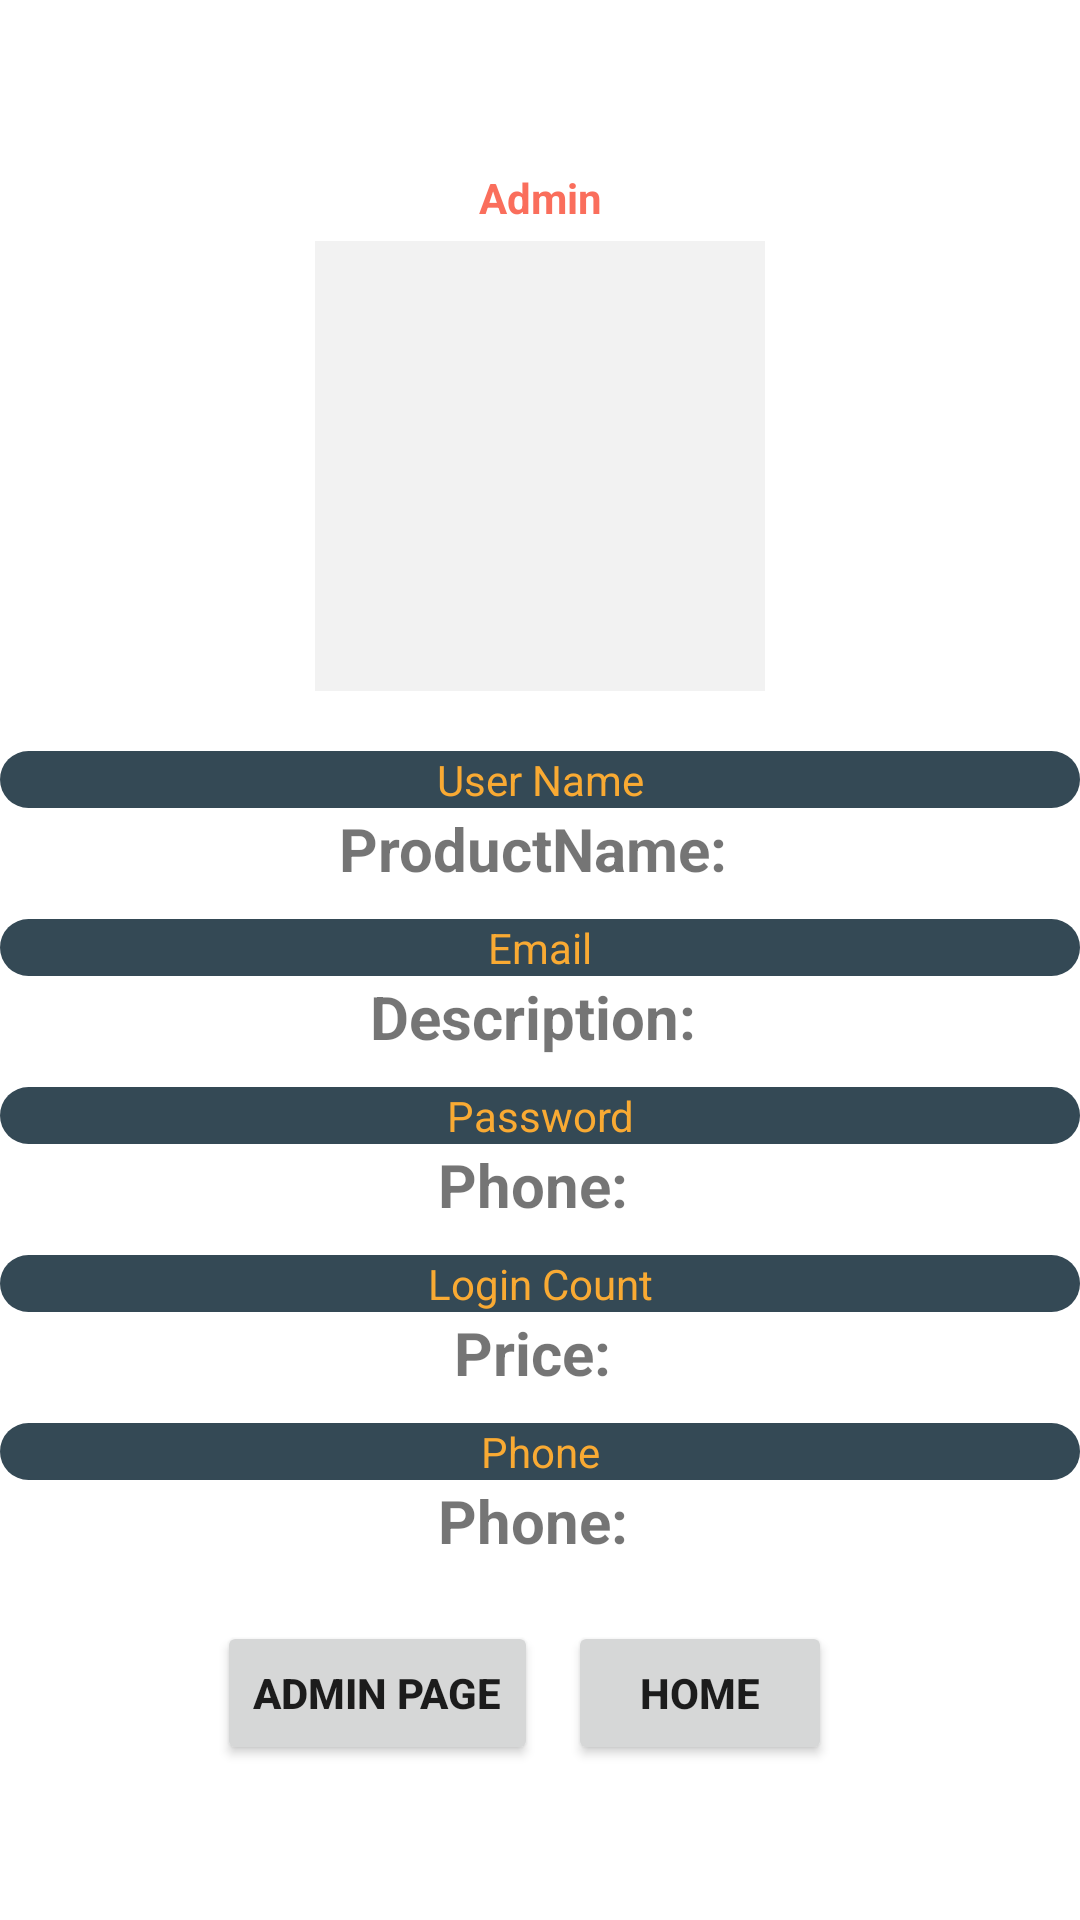

Reconstruct the res/layout file that produces this screen, plus the resources it refers to.
<!-- AndroidManifest.xml: application theme Theme.Mstore -->
<!-- res/layout/activity_all_user_comp_info.xml -->
<?xml version="1.0" encoding="utf-8"?>
<LinearLayout xmlns:android="http://schemas.android.com/apk/res/android"
    xmlns:app="http://schemas.android.com/apk/res-auto"
    xmlns:tools="http://schemas.android.com/tools"
    android:layout_width="wrap_content"
    android:layout_height="match_parent"
    android:orientation="vertical"
    android:layout_gravity="center_horizontal"
    android:gravity="center"
    tools:context=".ui.Account.adminOption.AllUserCompInfo">

    <TextView
        android:id="@+id/CMA_admin"
        android:layout_width="match_parent"
        android:layout_height="wrap_content"
        android:layout_gravity="center"
        android:gravity="center"
        android:textColor="#F94A33"
        android:textStyle="bold"
        android:alpha=".8"
        android:layout_margin="5dp"
        android:text="Admin" />

    <ImageView
        android:id="@+id/CMA_imageView"
        android:layout_width="150dp"
        android:layout_height="150dp"
        android:layout_marginBottom="20dp"
        android:background="#0D000000" />

    <TextView
        android:id="@+id/textView5"
        android:layout_width="match_parent"
        android:layout_height="wrap_content"
        android:text="User Name"
        android:textColor="@color/textColor"
        android:gravity="center"

        android:background="@drawable/background_n1"/>

    <TextView

        android:id="@+id/CMA_name"
        android:layout_width="match_parent"
        android:layout_height="wrap_content"
        android:gravity="center"
        android:layout_marginBottom="10dp"

        android:textStyle="bold"
        android:textSize="20sp"
        android:text="ProductName: " />

    <TextView
        android:id="@+id/textView6"
        android:layout_width="match_parent"
        android:layout_height="wrap_content"
        android:textColor="@color/textColor"
        android:gravity="center"

        android:background="@drawable/background_n1"
        android:text="Email" />

    <TextView
        android:id="@+id/CMA_email"
        android:layout_width="match_parent"
        android:layout_height="wrap_content"
        android:gravity="center"
        android:layout_marginBottom="10dp"
        android:text="Description: "
        android:textStyle="bold"
        android:textSize="20sp"/>
    <TextView
        android:id="@+id/textView10"
        android:layout_width="match_parent"
        android:layout_height="wrap_content"
        android:textColor="@color/textColor"
        android:gravity="center"

        android:background="@drawable/background_n1"
        android:text="Password" />

    <TextView
        android:id="@+id/CMA_password"
        android:layout_width="match_parent"
        android:layout_height="wrap_content"
        android:gravity="center"
        android:textStyle="bold"
        android:textSize="20sp"
        android:layout_marginBottom="10dp"
        android:text="Phone: " />

    <TextView
        android:id="@+id/textView7"
        android:layout_width="match_parent"
        android:layout_height="wrap_content"
        android:text="Login Count"
        android:textColor="@color/textColor"
        android:gravity="center"

        android:background="@drawable/background_n1"/>

    <TextView
        android:id="@+id/CMA_loginCount"
        android:layout_width="match_parent"
        android:layout_height="wrap_content"
        android:gravity="center"
        android:layout_marginBottom="10dp"
        android:text="Price: "
        android:textStyle="bold"
        android:textSize="20sp"/>

    <TextView
        android:id="@+id/textView8"
        android:layout_width="match_parent"
        android:layout_height="wrap_content"
        android:textColor="@color/textColor"
        android:gravity="center"

        android:background="@drawable/background_n1"
        android:text="Phone" />

    <TextView
        android:id="@+id/CMA_phone"
        android:layout_width="match_parent"
        android:layout_height="wrap_content"
        android:gravity="center"
        android:textStyle="bold"
        android:textSize="20sp"
        android:text="Phone: " />


    <LinearLayout
        android:layout_width="wrap_content"
        android:layout_height="wrap_content"
        android:layout_gravity="center"
        android:gravity="center"
        android:layout_marginTop="20dp"
        android:orientation="horizontal">
        <Button
            android:id="@+id/CMA_adminPage"
            android:layout_width="wrap_content"
            android:layout_height="wrap_content"
            android:text="Admin page"

            android:textStyle="bold"
            android:layout_marginRight="10dp"
            android:layout_marginEnd="10dp" />
        <Button
            android:id="@+id/CMA_backHome"
            android:layout_width="wrap_content"
            android:layout_height="wrap_content"
            android:text="Home"

            android:textStyle="bold"
            android:layout_marginRight="10dp"
            />

    </LinearLayout>

</LinearLayout>
<!-- resources referenced by this layout -->
<resources>
  <color name="textColor">#F9AA33</color>
  <!-- drawable background_n1 (drawable) -->
  <?xml version="1.0" encoding="utf-8"?>
  <selector xmlns:android="http://schemas.android.com/apk/res/android">
      <item>
          <shape android:shape="rectangle">
              <solid android:color="@color/mPurple"/>
              <corners android:radius="10dp"/>
          </shape>
      </item>
  </selector>
  <style name="Theme.Mstore" parent="Theme.MaterialComponents.DayNight.DarkActionBar">
          
          
          
          
          <item name="colorPrimary">@color/mPurpleBack</item>
          <item name="colorPrimaryVariant">@color/mPurple</item>
          <item name="colorOnPrimary">@color/textColor</item>
          
          <item name="colorSecondary">@color/teal_200</item>
          <item name="colorSecondaryVariant">@color/teal_700</item>
          <item name="colorOnSecondary">@color/black</item>
          
          <item name="android:statusBarColor" tools:targetApi="l">?attr/colorPrimaryVariant</item>
          
      </style>
  <color name="mPurple">#344955</color>
  <color name="mPurpleBack">#232F34</color>
  <color name="teal_200">#FF03DAC5</color>
  <color name="teal_700">#FF018786</color>
  <color name="black">#FF000000</color>
</resources>
